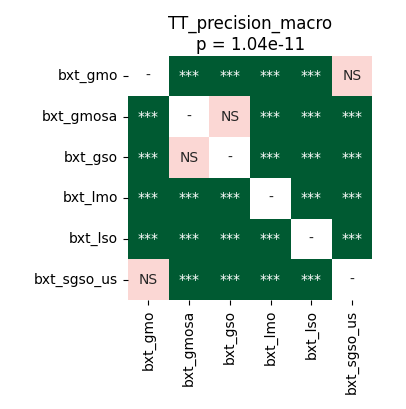

The table this chart was drawn from, first rows:
	bxt_gmo	bxt_gmosa	bxt_gso	bxt_lmo	bxt_lso	bxt_sgso_us
bxt_gmo	1.0	4.161487926136364e-05	4.161487926136364e-05	4.161487926136364e-05	4.161487926136364e-05	0.7163
bxt_gmosa	4.161487926136364e-05	1.0	0.9399	0.0008803	4.161487926136364e-05	4.161487926136364e-05
bxt_gso	4.161487926136364e-05	0.9399	1.0	7.62939453125e-05	4.161487926136364e-05	4.161487926136364e-05
bxt_lmo	4.161487926136364e-05	0.0008803	7.62939453125e-05	1.0	4.161487926136364e-05	4.161487926136364e-05
bxt_lso	4.161487926136364e-05	4.161487926136364e-05	4.161487926136364e-05	4.161487926136364e-05	1.0	4.161487926136364e-05
bxt_sgso_us	0.7163	4.161487926136364e-05	4.161487926136364e-05	4.161487926136364e-05	4.161487926136364e-05	1.0
